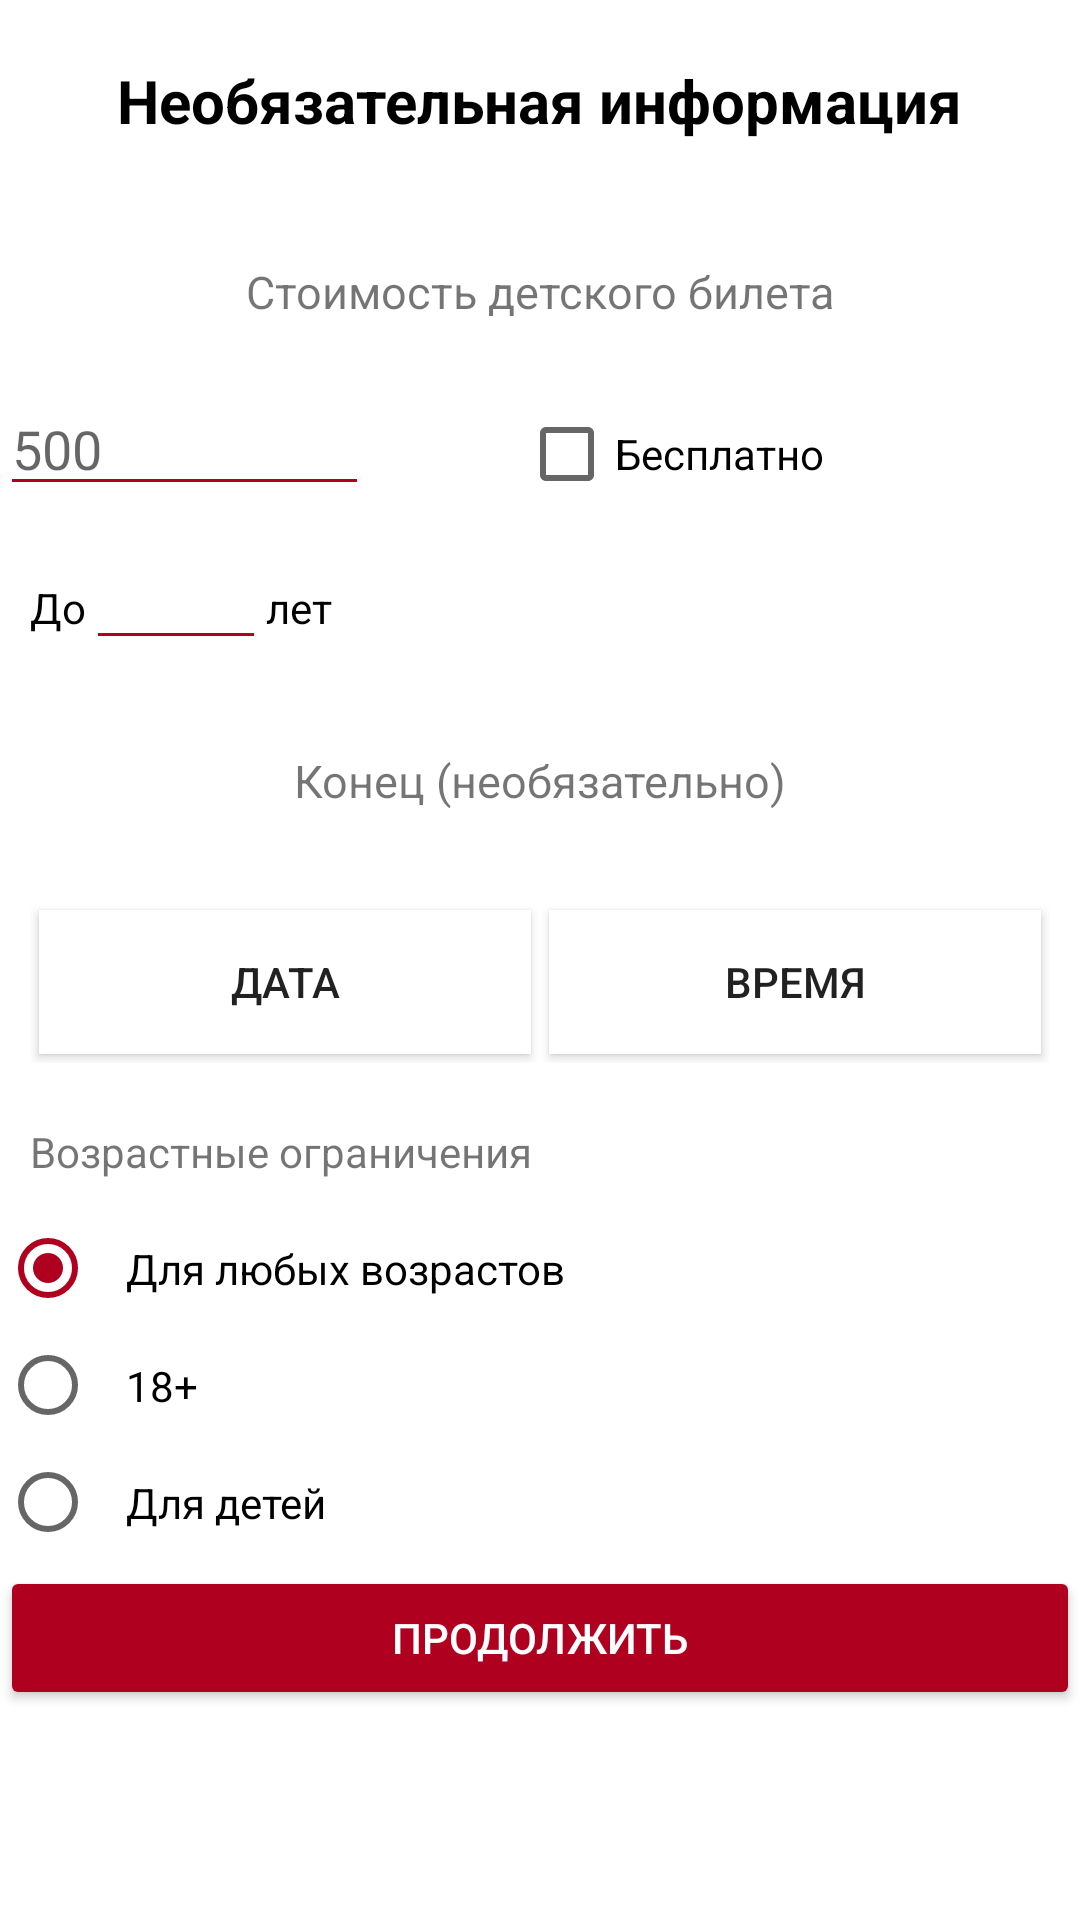

Android layout source for this screen:
<!-- AndroidManifest.xml: application theme AppTheme -->
<!-- res/layout/add_event_four_step.xml -->
<?xml version="1.0" encoding="utf-8"?>
<LinearLayout xmlns:android="http://schemas.android.com/apk/res/android"
    xmlns:tools="http://schemas.android.com/tools"
    android:layout_width="match_parent"
    android:layout_height="match_parent"
    android:orientation="vertical"
    tools:context=".ui.Profile.add.addEvent"
    android:background="@color/colorAccent">
    <FrameLayout
        style="@style/add_frame_title"
        >
        <ImageView
            style="@style/add_back_button"
            android:id="@+id/back_to_2"
            />
        <TextView
            style="@style/title"
            android:text="@string/add_info_other"
            />
    </FrameLayout>
    <ScrollView
        android:layout_width="match_parent"
        android:layout_height="wrap_content"
        android:layout_weight="1">
        <LinearLayout
            android:layout_width="match_parent"
            android:layout_height="wrap_content"
            android:orientation="vertical">
            <TextView
                android:layout_width="match_parent"
                android:layout_height="wrap_content"
                android:layout_marginTop="20dp"
                android:layout_marginBottom="20dp"
                android:gravity="center"
                android:textSize="15dp"
                android:text="@string/price_kids"/>
            <LinearLayout
                android:layout_width="match_parent"
                android:layout_height="wrap_content"
                android:orientation="horizontal">
                <EditText
                    android:layout_width="wrap_content"
                    android:layout_height="wrap_content"
                    style="@style/myEditText"
                    android:layout_weight="1"
                    android:id="@+id/price_kids"
                    android:inputType="numberDecimal"
                    android:hint="@string/price_demo"
                    />
                <CheckBox
                    android:layout_width="wrap_content"
                    android:layout_height="wrap_content"
                    android:id="@+id/price_free_kids"
                    android:layout_weight="1"
                    android:layout_marginLeft="50dp"
                    android:text="@string/free"
                    android:theme="@style/CheckBoxColor"
                    />
            </LinearLayout>
            <LinearLayout
                android:layout_width="match_parent"
                android:layout_height="wrap_content"
                android:orientation="horizontal"
                android:padding="10dp">
                <TextView
                    android:layout_width="wrap_content"
                    android:layout_height="wrap_content"
                    android:text="До"
                    android:textColor="@color/colorPrimaryDark"
                    />
                <EditText
                    android:layout_width="wrap_content"
                    android:layout_height="wrap_content"
                    style="@style/myEditText"
                    android:paddingLeft="30dp"
                    android:paddingRight="30dp"
                    android:id="@+id/kids_age_et"
                    android:inputType="number"/>
                <TextView
                    android:layout_width="wrap_content"
                    android:layout_height="wrap_content"
                    android:textColor="@color/colorPrimaryDark"
                    android:text="лет"/>
            </LinearLayout>
            <TextView
                android:layout_width="match_parent"
                android:layout_height="wrap_content"
                android:layout_marginTop="20dp"
                android:layout_marginBottom="20dp"
                android:gravity="center"
                android:textSize="15dp"
                android:text="@string/date_end"/>
            <LinearLayout
                android:layout_width="match_parent"
                android:layout_height="wrap_content"
                android:orientation="horizontal"
                android:padding="10dp">
                <Button
                    android:layout_width="wrap_content"
                    android:layout_height="wrap_content"
                    android:layout_weight="1"
                    android:id="@+id/date_picker_end"
                    android:background="@color/colorAccent"
                    android:layout_margin="3dp"
                    android:text="@string/date"
                    />
                <Button
                    android:layout_width="wrap_content"
                    android:layout_height="wrap_content"
                    android:id="@+id/time_picker_end"
                    android:layout_weight="1"
                    android:background="@color/colorAccent"
                    android:layout_margin="3dp"
                    android:text="@string/time"
                    />
            </LinearLayout>
            <TextView
                android:layout_width="match_parent"
                android:layout_height="wrap_content"
                android:layout_gravity="center"
                android:text="Возрастные ограничения"
                android:padding="10dp"/>
            <RadioGroup
                android:layout_width="match_parent"
                android:layout_height="wrap_content"
                >
                <RadioButton
                    android:layout_width="match_parent"
                    android:layout_height="wrap_content"
                    android:id="@+id/rb_null"
                    android:padding="10dp"
                    android:theme="@style/CheckBoxColor"
                    android:checked="true"
                    android:text="Для любых возрастов"/>
                <RadioButton
                    android:layout_width="match_parent"
                    android:layout_height="wrap_content"
                    android:id="@+id/rb_18"
                    android:padding="10dp"
                    android:theme="@style/CheckBoxColor"
                    android:text="18+"
                    />
                <RadioButton
                    android:layout_width="match_parent"
                    android:layout_height="wrap_content"
                    android:theme="@style/CheckBoxColor"
                    android:id="@+id/rb_kids"
                    android:padding="10dp"
                    android:text="Для детей"/>
            </RadioGroup>
        </LinearLayout>

    </ScrollView>
    <Button
        style="@style/continue_but"
        android:id="@+id/next_to_4"
        android:layout_marginBottom="70dp"/>
</LinearLayout>
<!-- resources referenced by this layout -->
<resources>
  <color name="colorAccent">#fff</color>
  <color name="colorPrimaryDark">#000000</color>
  <string name="add_info_other">Необязательная информация</string>
  <string name="date">дата</string>
  <string name="date_end">Конец (необязательно)</string>
  <string name="free">Бесплатно</string>
  <string name="price_demo">500</string>
  <string name="price_kids">Стоимость детского билета</string>
  <string name="time">время</string>
  <style name="CheckBoxColor" parent="Theme.AppCompat.Light.NoActionBar">
          <item name="colorAccent">@color/colorPrimary</item>
          <item name="colorPrimary">@color/colorAccent</item>
          <item name="colorPrimaryDark">@color/colorPrimaryDark</item>
          <item name="colorControlActivated">@color/colorPrimary</item>
  
      </style>
  <style name="add_back_button">
      <item name="android:layout_width">50dp</item>
      <item name="android:layout_height">wrap_content</item>
      <item name="android:src">@drawable/ic_arrow_back_black_24dp</item>
          <item name="android:background">@color/colorAccent</item>
      <item name="android:layout_gravity">left</item>
      <item name="android:padding">5dp</item>
  </style>
  <style name="add_frame_title">
          <item name="android:layout_width">match_parent</item>
          <item name="android:layout_height">wrap_content</item>
          <item name="android:layout_marginTop">20dp</item>
          <item name="android:layout_marginBottom">20dp</item>
          <item name="android:layout_gravity">center</item>
          <item name="android:textStyle">bold</item>
      </style>
  <style name="continue_but">
      <item name="android:layout_width">match_parent</item>
      <item name="android:layout_height">wrap_content</item>
      <item name="android:theme">@style/ButtonStyle1</item>
      <item name="android:text">@string/continue_but</item>
  </style>
  <style name="myEditText">
          <item name="android:textCursorDrawable">@drawable/color_cursor</item>
          <item name="android:backgroundTint">@color/colorPrimary</item>
      </style>
  <style name="title">
          <item name="android:layout_width">wrap_content</item>
          <item name="android:layout_height">wrap_content</item>
          <item name="android:textSize">20sp</item>
          <item name="android:textColor">@color/colorPrimaryDark</item>
          <item name="android:layout_gravity">center</item>
          <item name="android:textStyle">bold</item>
      </style>
  <style name="AppTheme" parent="Theme.AppCompat.Light.NoActionBar">
          
          <item name="colorPrimary">@color/colorPrimary</item>
          <item name="colorPrimaryDark">@color/colorPrimaryDark</item>
          <item name="colorAccent">@color/colorAccent</item>
          <item name="colorSwitchThumbNormal">@color/colorPrimaryDark</item>
          <item name="android:windowNoTitle">true</item>
          <item name="alertDialogTheme">@style/dialogStyle</item>
      </style>
  <color name="colorPrimary">#b00020</color>
  <style name="ButtonStyle1" parent="Widget.AppCompat.Button.Colored">
          <item name="colorButtonNormal">@color/colorPrimary</item>
          <item name="android:textColor">@color/colorAccent</item>
      </style>
  <string name="continue_but">Продолжить</string>
  <style name="dialogStyle" parent="Theme.MaterialComponents.Light.Dialog.Alert">
          <item name="colorAccent">@color/colorPrimaryDark</item>
          <item name="android:windowBackground">@drawable/bg_dialog</item>
      </style>
  <!-- drawable bg_dialog (drawable) -->
  <?xml version="1.0" encoding="utf-8"?>
  <inset xmlns:android="http://schemas.android.com/apk/res/android"
  >
  
      <shape android:shape="rectangle">
          <corners android:radius="4dp"/>
          <stroke android:color="@color/colorAccent" android:width="1dp"/>
          <solid android:color="@color/colorAccent"/>
      </shape>
  
  </inset>
</resources>
